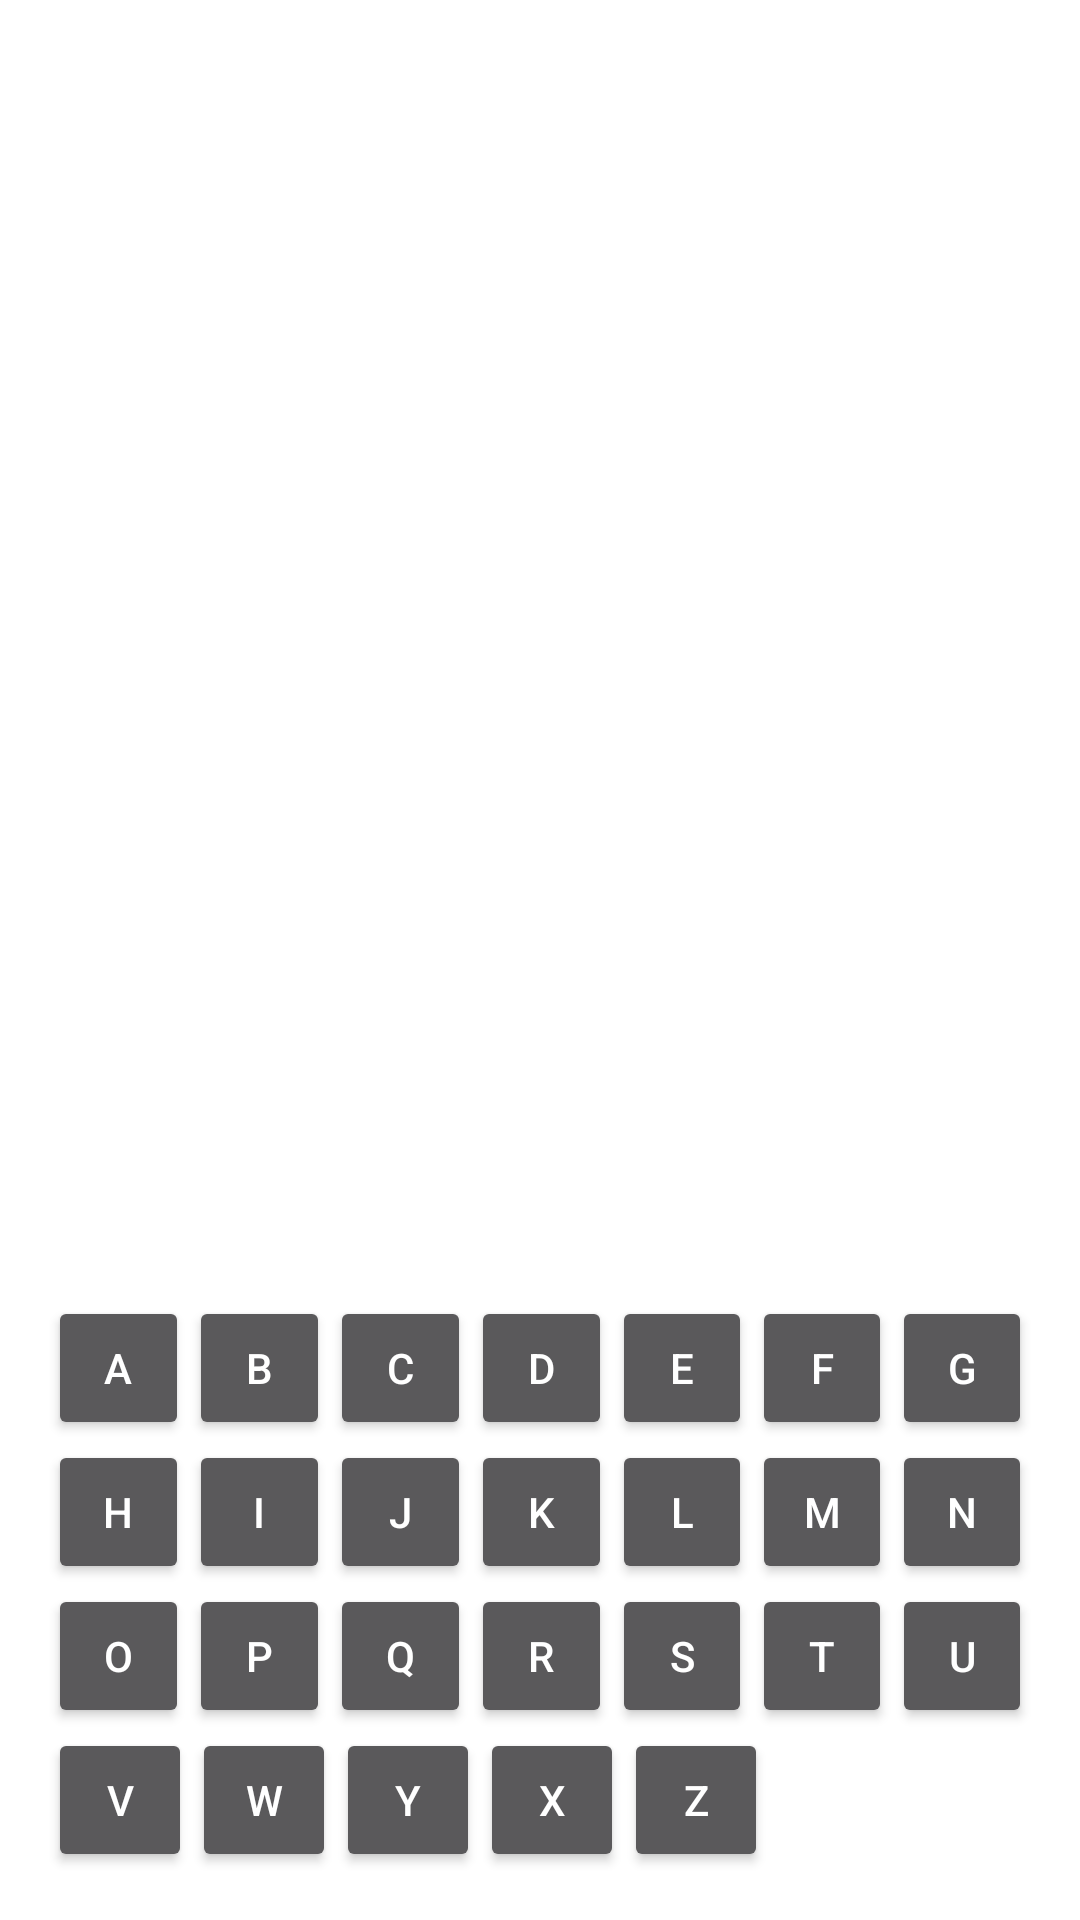

This screen was rendered from an Android layout file. Write that file and the resources it references.
<!-- AndroidManifest.xml: application theme AppTheme -->
<!-- res/layout/hangman_button_eng.xml -->
<RelativeLayout xmlns:android="http://schemas.android.com/apk/res/android"
    xmlns:tools="http://schemas.android.com/tools" android:layout_width="match_parent"
    android:layout_height="match_parent" android:paddingLeft="@dimen/activity_horizontal_margin"
    android:paddingRight="@dimen/activity_horizontal_margin"
    android:paddingTop="@dimen/activity_vertical_margin"
    android:paddingBottom="@dimen/activity_vertical_margin" tools:context=".game_ui.MainActivity"
    android:background="#FFFFFFFF">

    <LinearLayout
        android:layout_width="wrap_content"
        android:layout_height="wrap_content"
        android:id="@+id/linearLayout1"
        android:layout_above="@+id/linearLayout2"
        android:layout_alignParentEnd="false"
        android:layout_alignParentStart="true">
    <Button
        style="?android:attr/buttonStyleSmall"
        android:layout_width="wrap_content"
        android:layout_height="wrap_content"
        android:layout_weight="1"
        android:text="a"
        android:id="@+id/button1"
        />

    <Button
        style="?android:attr/buttonStyleSmall"
        android:layout_width="wrap_content"
        android:layout_height="wrap_content"
        android:layout_weight="1"
        android:text="b"
        android:id="@+id/button2"
        />

    <Button
        style="?android:attr/buttonStyleSmall"
        android:layout_width="wrap_content"
        android:layout_height="wrap_content"
        android:layout_weight="1"
        android:text="c"
        android:id="@+id/button3"
        />

    <Button
        style="?android:attr/buttonStyleSmall"
        android:layout_width="wrap_content"
        android:layout_height="wrap_content"
        android:layout_weight="1"
        android:text="d"
        android:id="@+id/button4"

        />

    <Button
        style="?android:attr/buttonStyleSmall"
        android:layout_width="wrap_content"
        android:layout_height="wrap_content"
        android:layout_weight="1"
        android:text="e"
        android:id="@+id/button5"
        />

    <Button
        style="?android:attr/buttonStyleSmall"
        android:layout_width="wrap_content"
        android:layout_height="wrap_content"
        android:layout_weight="1"
        android:text="f"
        android:id="@+id/button6"
        />

    <Button
        style="?android:attr/buttonStyleSmall"
        android:layout_width="wrap_content"
        android:layout_height="wrap_content"
        android:layout_weight="1"
        android:text="g"
        android:id="@+id/button7"
        />
    </LinearLayout>

    <LinearLayout
        android:layout_width="wrap_content"
        android:layout_height="wrap_content"
        android:layout_above="@+id/linearLayout3"
        android:layout_alignStart="@+id/linearLayout3"
        android:id="@+id/linearLayout2"
        android:layout_alignParentStart="true">
    <Button
        style="?android:attr/buttonStyleSmall"
        android:layout_width="wrap_content"
        android:layout_height="wrap_content"
        android:layout_weight="1"
        android:text="h"
        android:id="@+id/button8"

        />

    <Button
        style="?android:attr/buttonStyleSmall"
        android:layout_width="wrap_content"
        android:layout_height="wrap_content"
        android:layout_weight="1"
        android:text="i"
        android:id="@+id/button9"
        />

    <Button
        style="?android:attr/buttonStyleSmall"
        android:layout_width="wrap_content"
        android:layout_height="wrap_content"
        android:layout_weight="1"
        android:text="j"
        android:id="@+id/button10"
        />

    <Button
        style="?android:attr/buttonStyleSmall"
        android:layout_width="wrap_content"
        android:layout_height="wrap_content"
        android:layout_weight="1"
        android:text="k"
        android:id="@+id/button11"
        />

    <Button
        style="?android:attr/buttonStyleSmall"
        android:layout_width="wrap_content"
        android:layout_height="wrap_content"
        android:layout_weight="1"
        android:text="l"
        android:id="@+id/button12"
        />

    <Button
        style="?android:attr/buttonStyleSmall"
        android:layout_width="wrap_content"
        android:layout_height="wrap_content"
        android:layout_weight="1"
        android:text="m"
        android:id="@+id/button13"
        />

    <Button
        style="?android:attr/buttonStyleSmall"
        android:layout_width="wrap_content"
        android:layout_height="wrap_content"
        android:layout_weight="1"
        android:text="n"
        android:id="@+id/button14"
        />
    </LinearLayout>
    <LinearLayout
        android:layout_width="wrap_content"
        android:layout_height="wrap_content"
        android:id="@+id/linearLayout3"
        android:layout_above="@+id/linearLayout4"
        android:layout_alignParentEnd="false"
        android:layout_alignParentStart="true">
    <Button
        style="?android:attr/buttonStyleSmall"
        android:layout_width="wrap_content"
        android:layout_height="wrap_content"
        android:layout_weight="1"
        android:text="o"
        android:id="@+id/button15"
        />

    <Button
        style="?android:attr/buttonStyleSmall"
        android:layout_width="wrap_content"
        android:layout_height="wrap_content"
        android:layout_weight="1"
        android:text="p"
        android:id="@+id/button16"
        />

    <Button
        style="?android:attr/buttonStyleSmall"
        android:layout_width="wrap_content"
        android:layout_height="wrap_content"
        android:layout_weight="1"
        android:text="q"
        android:id="@+id/button17"
        />

    <Button
        style="?android:attr/buttonStyleSmall"
        android:layout_width="wrap_content"
        android:layout_height="wrap_content"
        android:layout_weight="1"
        android:text="r"
        android:id="@+id/button18"
        />

    <Button
        style="?android:attr/buttonStyleSmall"
        android:layout_width="wrap_content"
        android:layout_height="wrap_content"
        android:layout_weight="1"
        android:text="s"
        android:id="@+id/button19"
        />

    <Button
        style="?android:attr/buttonStyleSmall"
        android:layout_width="wrap_content"
        android:layout_height="wrap_content"
        android:layout_weight="1"
        android:text="t"
        android:id="@+id/button20"
        />

    <Button
        style="?android:attr/buttonStyleSmall"
        android:layout_width="wrap_content"
        android:layout_height="wrap_content"
        android:layout_weight="1"
        android:text="u"
        android:id="@+id/button21"
        />
    </LinearLayout>
    <LinearLayout
        android:layout_width="wrap_content"
        android:layout_height="wrap_content"
        android:layout_alignParentBottom="true"
        android:layout_alignParentEnd="false"
        android:id="@+id/linearLayout4"
        android:layout_alignParentStart="true">

        <Button
        style="?android:attr/buttonStyleSmall"
        android:layout_width="wrap_content"
        android:layout_height="wrap_content"
        android:layout_weight="1"
        android:text="v"
        android:id="@+id/button22"
        android:layout_gravity="center" />

        <Button
            style="?android:attr/buttonStyleSmall"
            android:layout_width="wrap_content"
            android:layout_height="wrap_content"
            android:layout_weight="1"
            android:text="w"
            android:id="@+id/button23"
            android:layout_gravity="center" />

        <Button
        style="?android:attr/buttonStyleSmall"
        android:layout_width="wrap_content"
        android:layout_height="wrap_content"
        android:layout_weight="1"
        android:text="y"
        android:id="@+id/button25"
        />

    <Button
        style="?android:attr/buttonStyleSmall"
        android:layout_width="wrap_content"
        android:layout_height="wrap_content"
        android:layout_weight="1"
        android:text="x"
        android:id="@+id/button24"
        />

    <Button
        style="?android:attr/buttonStyleSmall"
        android:layout_width="wrap_content"
        android:layout_height="wrap_content"
        android:layout_weight="1"
        android:text="z"
        android:id="@+id/button26"
        />

    </LinearLayout>

    <LinearLayout xmlns:android="http://schemas.android.com/apk/res/android"
        android:orientation="vertical" android:layout_width="fill_parent"
        android:layout_height="fill_parent">
    <ImageView
        android:layout_width="wrap_content"
        android:layout_height="wrap_content"
        android:id="@+id/imageView"
        android:layout_gravity="center"
        />
    </LinearLayout>
    <TextView
        android:layout_width="wrap_content"
        android:layout_height="wrap_content"
        android:text="New Text"
        android:id="@+id/visibleText"
        android:layout_above="@+id/linearLayout1"
        android:layout_centerHorizontal="true" />

</RelativeLayout>
<!-- resources referenced by this layout -->
<resources>
  <dimen name="activity_horizontal_margin">16dp</dimen>
  <dimen name="activity_vertical_margin">16dp</dimen>
  <style name="AppTheme" parent="Theme.AppCompat.NoActionBar">
          
          <item name="colorPrimary">@color/colorPrimary</item>
          <item name="colorPrimaryDark">@color/colorPrimaryDark</item>
          <item name="colorAccent">@color/colorAccent</item>
          <item name="android:colorBackground">#000000</item>
          
  
          
          <item name="md_dark_theme">false</item>
          <item name="md_background_color">@android:color/black</item>
          <item name="md_icon">@drawable/icon
              <attr name="md_icon_max_size" format="dimension" />
              <attr name="md_icon_limit_icon_to_default_size" format="boolean" />
          </item>
          <item name="md_title_color">@android:color/white</item>
          <item name="md_content_color">@android:color/white</item>
          <item name="md_link_color">@android:color/black</item>
          <item name="md_positive_color">@android:color/white</item>
          <item name="md_neutral_color">@android:color/white</item>
          <item name="md_negative_color">#eeeeee</item>
          <item name="md_widget_color">@android:color/white</item>
          <item name="md_item_color">@android:color/white</item>
          <item name="md_divider_color">@android:color/black</item>
          <item name="md_btn_ripple_color">#000000</item>
          <item name="md_list_selector">@drawable/md_selector_dark</item>
          <item name="md_btn_stacked_selector">@drawable/md_selector</item>
          <item name="md_btn_positive_selector">@drawable/md_selector</item>
          <item name="md_btn_neutral_selector">@drawable/md_selector</item>
          <item name="md_btn_negative_selector">@drawable/md_selector</item>
          <item name="md_title_gravity">start</item>
          <item name="md_content_gravity">start</item>
          <item name="md_items_gravity">start</item>
          <item name="md_buttons_gravity">start</item>
          <item name="md_btnstacked_gravity">end</item>
          <item name="md_medium_font">Roboto-Bold.ttf</item>
          <item name="md_regular_font">Roboto-Light.ttf</item>
          <item name="android:textColorPrimaryInverse">@color/primary_text_material_light</item>
      </style>
  <color name="colorPrimary">#d32f2f</color>
  <color name="colorPrimaryDark">#000000</color>
  <color name="colorAccent">#d50000</color>
  <!-- drawable icon: png bitmap (drawable-xhdpi, 2542 bytes) -->
  <color name="primary_text_material_light">#e0e0e0</color>
</resources>
